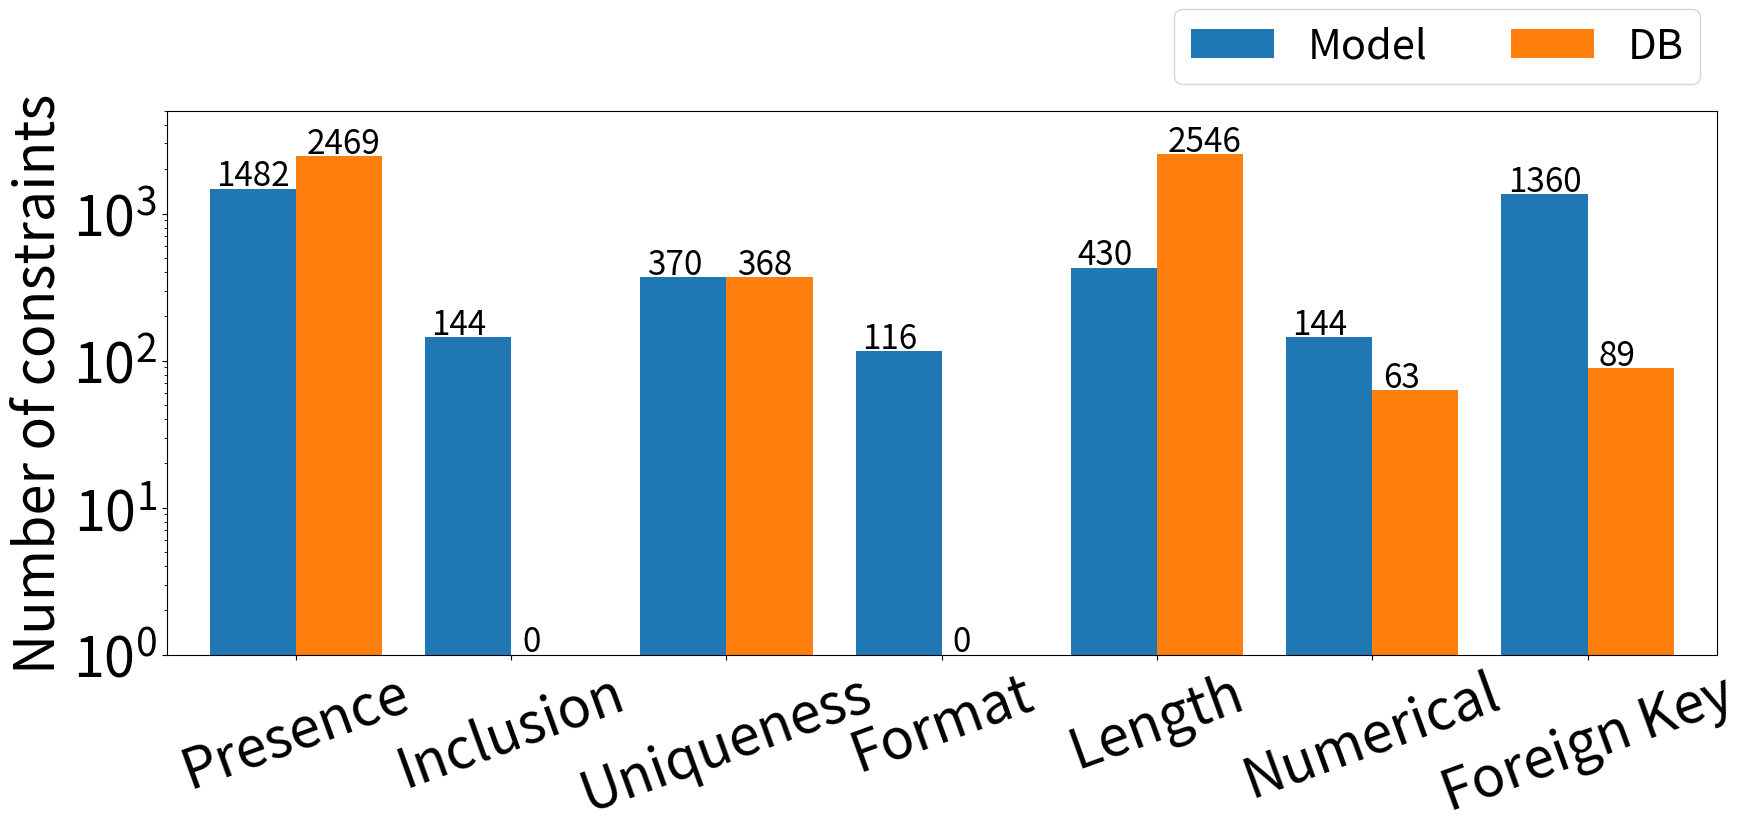

Here is the Python script that generated this plot: (Note: this script raises an exception after producing the figure.)
import numpy as np
import matplotlib.pyplot as plt

models = {
   'Presence' : 1482,
   'Inclusion' : 144,
   'Uniqueness': 370,
   'Format' : 116,
   'Length' : 430,
   'Numerical' : 144,
   'Foreign Key' : 1360
}

dbs = {
   'Presence' : 2469,
   'Inclusion' : 0,
   'Uniqueness': 368,
   'Format' : 0,
   'Length' : 2546,
   'Numerical' : 63,
   'Foreign Key' : 89
}

labels = list(models.keys())

fig, ax = plt.subplots()
fig.set_size_inches(20, 8)

x = np.arange(len(labels))  # the label locations
width = 0.4
#ax.bar(x - width/2, list(models.values()), width, edgecolor='black', color='#efccc9', label = "Model")
#ax.bar(x + width/2, list(dbs.values()), width, edgecolor='black', color='#713b28', label = "DB")
ax.bar(x - width/2, list(models.values()), width, label = "Model")
ax.bar(x + width/2, list(dbs.values()), width, label = "DB")
for i, v in enumerate(models.values()):
   ax.text(i - width/2 - 0.17, v * 1.05, str(v), color='black', fontsize=24)
for i, v in enumerate(dbs.values()):
   if v == 0:
      v = 1
      t = '0'
   else:
      t = str(v)
   ax.text(i + width/2 - 0.15, v * 1.05, t, color='black', fontsize=24)
   
ax.set_xticks(x)
ax.set_xticklabels(labels, rotation = 20)

step = 500
maxv = int(max(list(models.values()) + list(dbs.values())) / step) * step
ax.set_xlim(-3.0/2*width, len(labels) - width)
ax.set_yscale("log", nonpositive='clip')
ax.set_ylim(bottom=1, top=10**(3.7))
# ax.set_yticks(list(range(0, maxv + 50, step)))
ax.set_ylabel("Number of constraints", size = 40)

ax.tick_params(axis='both', which='major', labelsize=40)
ax.legend(prop={'size': 30}, loc=(0.65, 1.05), ncol = 2)
fig.subplots_adjust(bottom=0.2)
plt.savefig("/home/<user>/ConstrOpt_str2int/figures/7.2/constraint_dis.pdf")
